pico-8 play session: no input (idle), after a click and taps of 🅾, ❎, 🅾+❎, 🅾 in the second before t = 0

[t = 1 s] idle ~1s (no d-pad/buttons)
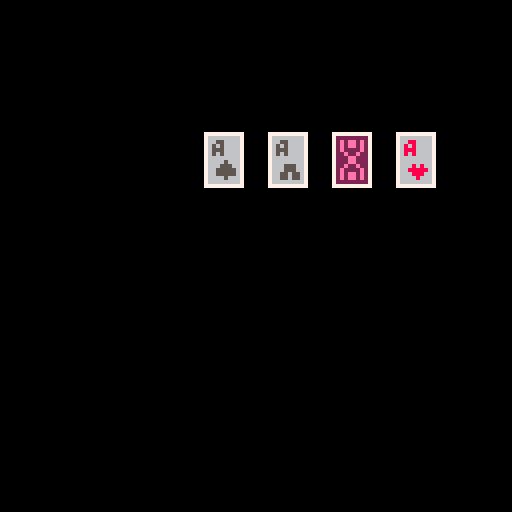

pico-8 cartridge
version 43
__lua__
--[[current task:

	make the cards flippable.

]]

--built in

function _init() 
	cards={ --{num, suit, flipped, x, y}
		{1,1,false,12,12},
		{1,2,false,24,24},
		{1,3,true,36,36},
		{1,4,false,48,48}
	}
end

function _draw()
 cls()
 drawcards()
end
-->8
--cards

function drawcard(num,suit,x,y)
	spr(1,x,y,2,2)
	if (suit>2) pal(5,8) --if red suit
	spr(num+2,x,y)	
	pal()
	spr(suit+18,x+3,y+6)
end

function flipcard(cardnum)
	c = cards[card]
	f=1 --animation frame
	for i=1,8,1 do
		spr(f+63,c[4],c[5],2,2)
		yield()
		f+=2
	end
end

function drawcards()
	
	for i=1, #cards do
		c = cards[i]
		if c[3]==false then
			drawcard(c[1],c[2],32+i*16,32)
		else
			spr(64,32+i*16,32,2,2)
		end
	end
end

function flipcards()
	for i=1,#cards do
	 
	end
end
__gfx__
00000000000000000000000000000000000000000000000000000000000000000000000000000000000000000000000000000000000000000000000000000000
00000000000777777777700000000000000000000000000000000000000000000000000000000000000000000000000000000000000000000000000000000000
00700700000766666666700000000000000000000000000000000000000000000000000000000000000000000000000000000000000000000000000000000000
00077000000766666666700000000055000005500000055000000505000005550000005500000555000000550000055000000505000000550000005500000505
00077000000766666666700000000505000000050000000500000505000005500000055000000005000005550000050500000050000000050000050500000550
00700700000766666666700000000555000005500000005500000055000000050000050500000050000005050000005500000050000005050000055000000505
00000000000766666666700000000505000005550000055000000005000005500000005500000050000005500000055000000505000000550000000500000505
00000000000766666666700000000000000000000000000000000000000000000000000000000000000000000000000000000000000000000000000000000000
00000000000766666666700000000000000000000000000000000000000000000000000000000000000000000000000000000000000000000000000000000000
00000000000766666666700000000000000000000000000000000000000000000000000000000000000000000000000000000000000000000000000000000000
00000000000766666666700000000500000000000000000000000000000000000000000000000000000000000000000000000000000000000000000000000000
00000000000766666666700000005550000055500000008000008080000000000000000000000000000000000000000000000000000000000000000000000000
00000000000766666666700000055555000055500000088800088888000000000000000000000000000000000000000000000000000000000000000000000000
00000000000766666666700000055555000550550000088800008880000000000000000000000000000000000000000000000000000000000000000000000000
00000000000777777777700000000500000550550000008000000800000000000000000000000000000000000000000000000000000000000000000000000000
00000000000000000000000000000000000000000000000000000000000000000000000000000000000000000000000000000000000000000000000000000000
00000000000000000000000000000000000000000000000000000000000000000000000000000000000000000000000000000000000000000000000000000000
00000000000777777777700000077777777770000000000000000000000000000000000000000000000000000000000000000000000000000000000000000000
00000000000722222222700000076666666670000000000000000000000000000000000000000000000000000000000000000000000000000000000000000000
0000000000072e2ee2e2700000076555666670000000000000000000000000000000000000000000000000000000000000000000000000000000000000000000
0000000000072e2ee2e2700000076565666670000000000000000000000000000000000000000000000000000000000000000000000000000000000000000000
0000000000072e2222e2700000076555666670000000000000000000000000000000000000000000000000000000000000000000000000000000000000000000
00000000000722e22e22700000076565666670000000000000000000000000000000000000000000000000000000000000000000000000000000000000000000
000000000007222ee222700000076666666670000000000000000000000000000000000000000000000000000000000000000000000000000000000000000000
000000000007222ee222700000076666566670000000000000000000000000000000000000000000000000000000000000000000000000000000000000000000
00000000000722e22e22700000076665556670000000000000000000000000000000000000000000000000000000000000000000000000000000000000000000
0000000000072e2222e2700000076655555670000000000000000000000000000000000000000000000000000000000000000000000000000000000000000000
0000000000072e2ee2e2700000076655555670000000000000000000000000000000000000000000000000000000000000000000000000000000000000000000
0000000000072e2ee2e2700000076666566670000000000000000000000000000000000000000000000000000000000000000000000000000000000000000000
00000000000722222222700000076666666670000000000000000000000000000000000000000000000000000000000000000000000000000000000000000000
00000000000777777777700000077777777770000000000000000000000000000000000000000000000000000000000000000000000000000000000000000000
00000000000000000000000000000000000000000000000000000000000000000000000000000000000000000000000000000000000000000000000000000000
00000000000000000000000000000000000000000000000000000000000000000000000000000000000000000000000000000000000000000000000000000000
00077777777770000000777777770000000007777770000000000077770000000000000770000000000000777700000000000777777000000000777777770000
00072222222270000000722222270000000007222270000000000072270000000000000770000000000000766700000000000766667000000000766666670000
00072e2ee2e27000000072e22e2700000000072ee270000000000072270000000000000770000000000000756700000000000765667000000000765566670000
00072e2ee2e27000000072e22e2700000000072ee270000000000072270000000000000770000000000000756700000000000765667000000000765566670000
00072e2222e27000000072e22e2700000000072ee270000000000072270000000000000770000000000000756700000000000765667000000000765566670000
000722e22e2270000000722ee22700000000072ee270000000000072270000000000000770000000000000756700000000000765667000000000765566670000
0007222ee22270000000722ee22700000000072ee270000000000072270000000000000770000000000000766700000000000766667000000000766666670000
0007222ee22270000000722ee22700000000072ee270000000000072270000000000000770000000000000766700000000000766667000000000766666670000
000722e22e2270000000722ee22700000000072ee270000000000072270000000000000770000000000000765700000000000766567000000000766656670000
00072e2222e27000000072e22e2700000000072ee270000000000072270000000000000770000000000000765700000000000765567000000000766555670000
00072e2ee2e27000000072e22e2700000000072ee270000000000072270000000000000770000000000000765700000000000765567000000000766555670000
00072e2ee2e27000000072e22e2700000000072ee270000000000072270000000000000770000000000000765700000000000766567000000000766666670000
00072222222270000000722222270000000007222270000000000072270000000000000770000000000000766700000000000766667000000000766666670000
00077777777770000000777777770000000007777770000000000077770000000000000770000000000000777700000000000777777000000000777777770000
